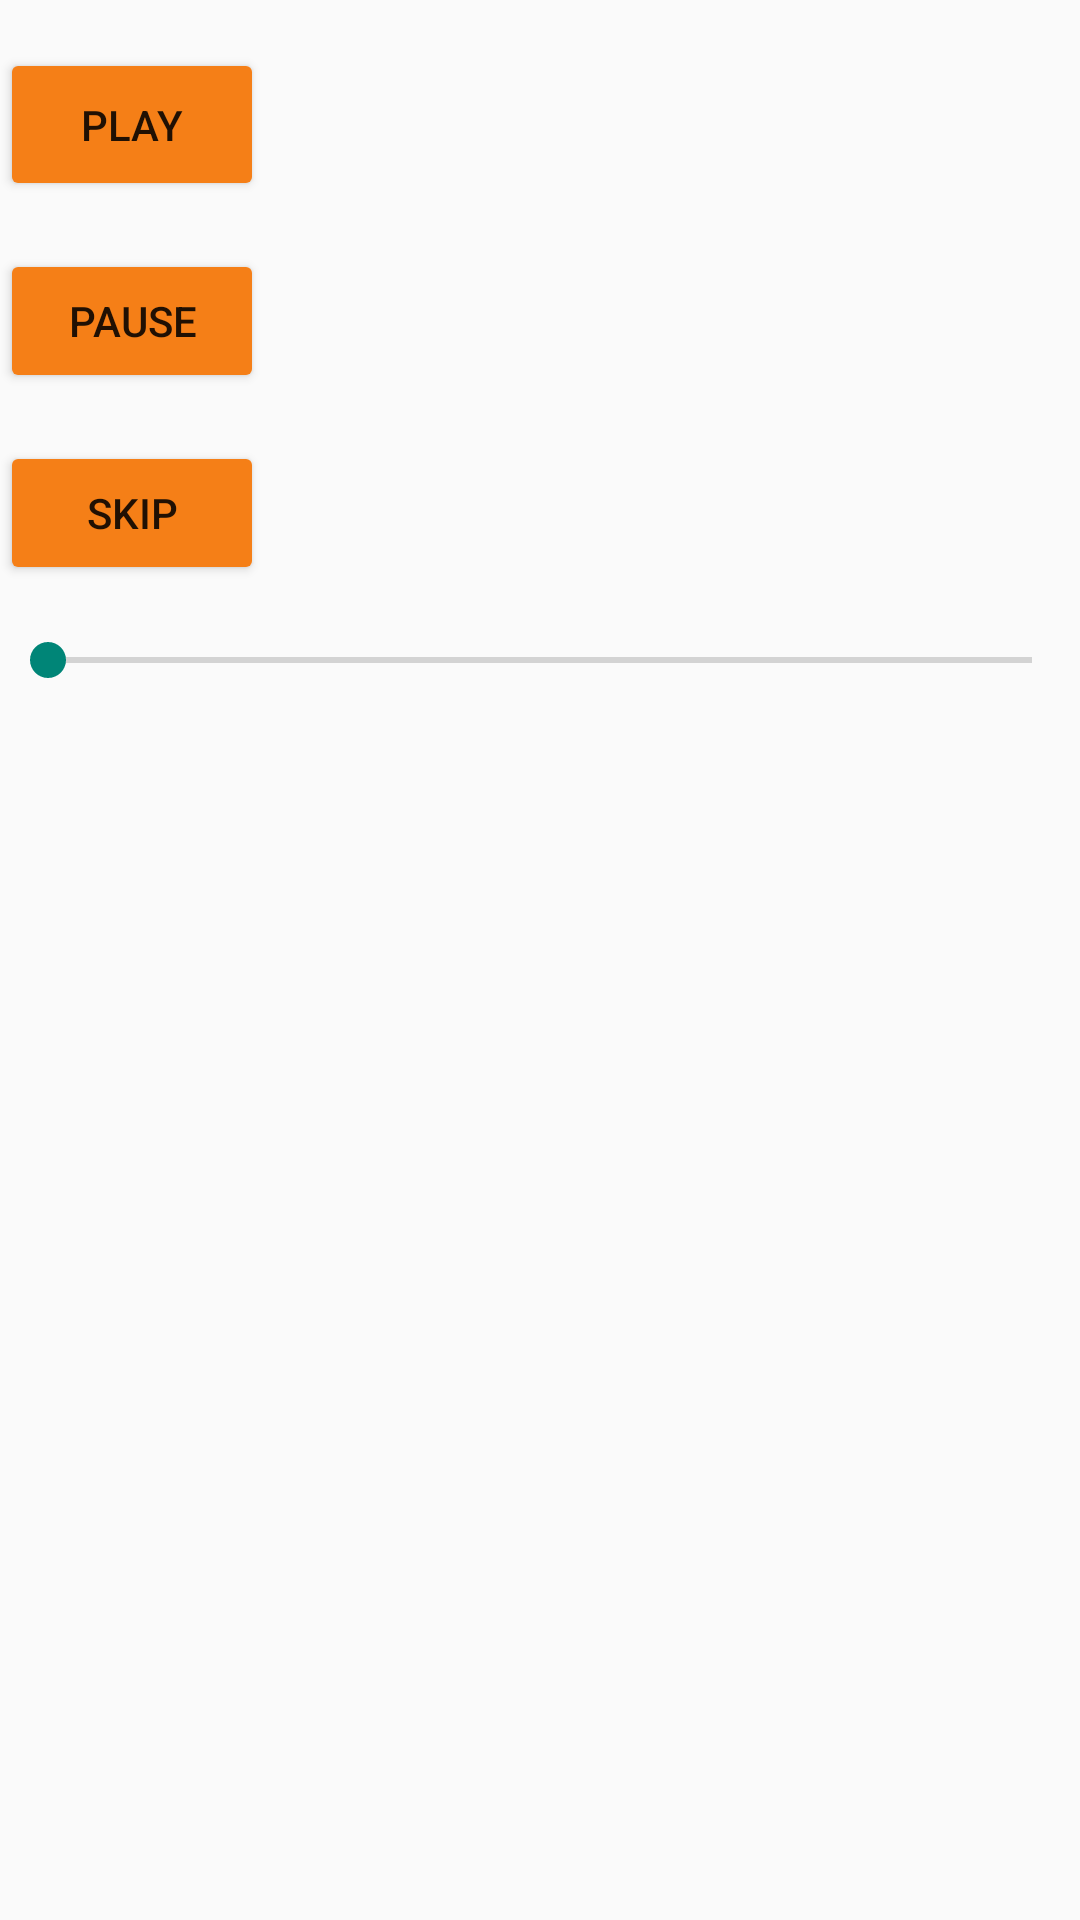

Here is an Android app screen rendered from its layout file. Give the layout XML and the strings, colors and styles it references.
<!-- AndroidManifest.xml: application theme AppTheme -->
<!-- res/layout/activity_media_player.xml -->
<?xml version="1.0" encoding="utf-8"?>
<LinearLayout xmlns:android="http://schemas.android.com/apk/res/android"
    xmlns:tools="http://schemas.android.com/tools"
    android:layout_width="match_parent"
    android:layout_height="match_parent"
    android:orientation="vertical"
    tools:context=".MediaPlayerActivity">

    <Button
        style="@style/ThemeButton"
        android:id="@+id/play"
        android:layout_width="wrap_content"
        android:layout_height="wrap_content"
        android:text="@string/play"
        android:layout_marginTop="16dp"/>

    <Button
        android:id="@+id/pause"
        android:layout_width="wrap_content"
        android:layout_height="wrap_content"
        android:text="@string/pause"
        android:layout_marginTop="16dp"/>

    <Button
        android:id="@+id/skip"
        android:layout_width="wrap_content"
        android:layout_height="wrap_content"
        android:text="@string/skip"
        android:layout_marginTop="16dp"/>

    <SeekBar
        android:id="@+id/seekBar"
        android:layout_width="match_parent"
        android:layout_height="wrap_content"
        android:layout_marginTop="16dp"
        android:layout_marginBottom="16dp" />

</LinearLayout>
<!-- resources referenced by this layout -->
<resources>
  <string name="pause">Pause</string>
  <string name="play">Play</string>
  <string name="skip">skip</string>
  <style name="ThemeButton">
          <item name="android:padding">16dp</item>
          <item name="colorButtonNormal">@color/primary_color</item>
      </style>
  <style name="AppTheme" parent="Theme.AppCompat.Light">
          <item name="colorPrimary">@color/primary_color</item>
          <item name="colorPrimaryDark">@color/primary_dark_color</item>
          <item name="colorButtonNormal">#f57f17</item>
  
  
      </style>
  <color name="primary_color">#8d6e63</color>
  <color name="primary_dark_color">#795548</color>
</resources>
